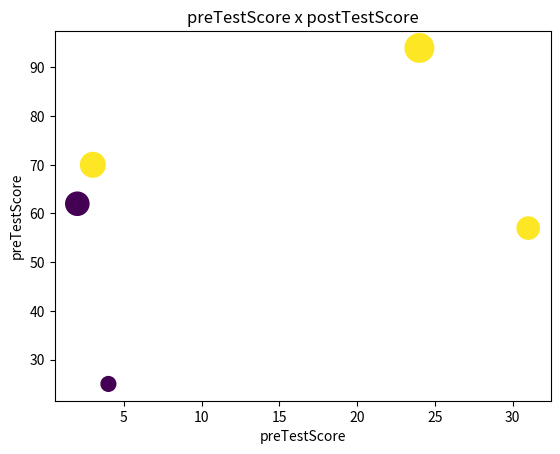

Python code for this plot:

# coding: utf-8

# # Scores

# ### Introduction:
# 
# This time you will create the data.
# 
# ***Exercise based on [Chris Albon](http://chrisalbon.com/) work, the credits belong to him.***
# 
# ### Step 1. Import the necessary libraries

# In[1]:

import pandas as pd
import matplotlib.pyplot as plt
import numpy as np

get_ipython().magic('matplotlib inline')


# ### Step 2. Create the DataFrame it should look like below.

# In[2]:

raw_data = {'first_name': ['Jason', 'Molly', 'Tina', 'Jake', 'Amy'], 
            'last_name': ['Miller', 'Jacobson', 'Ali', 'Milner', 'Cooze'], 
            'female': [0, 1, 1, 0, 1],
            'age': [42, 52, 36, 24, 73], 
            'preTestScore': [4, 24, 31, 2, 3],
            'postTestScore': [25, 94, 57, 62, 70]}

df = pd.DataFrame(raw_data, columns = ['first_name', 'last_name', 'age', 'female', 'preTestScore', 'postTestScore'])

df


# ### Step 3. Create a Scatterplot of preTestScore and postTestScore, with the size of each point determined by age
# #### Hint: Don't forget to place the labels

# In[5]:

plt.scatter(df.preTestScore, df.postTestScore, s=df.age)

#set labels and titles
plt.title("preTestScore x postTestScore")
plt.xlabel('preTestScore')
plt.ylabel('preTestScore')


# ### Step 4. Create a Scatterplot of preTestScore and postTestScore.
# ### This time the size should be 4.5 times the postTestScore and the color determined by sex

# In[10]:

plt.scatter(df.preTestScore, df.postTestScore, s= df.postTestScore * 4.5, c = df.female)

#set labels and titles
plt.title("preTestScore x postTestScore")
plt.xlabel('preTestScore')
plt.ylabel('preTestScore')


# ### BONUS: Create your own question and answer it.

# In[ ]:



